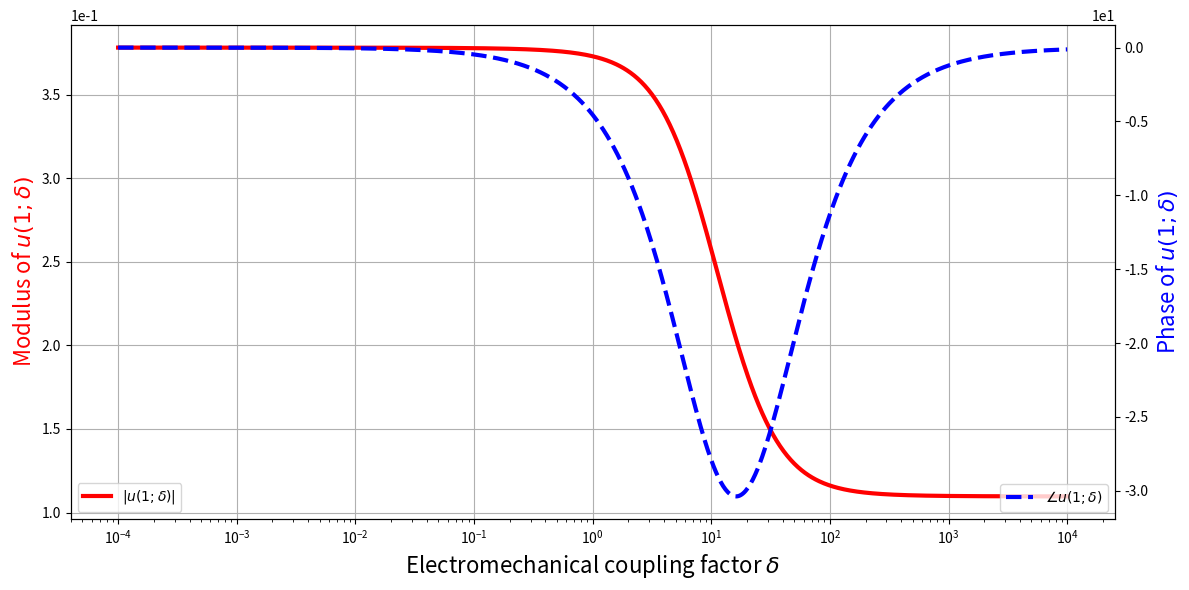

Python code for this plot:
import numpy as np
import matplotlib.pyplot as plt


# beam base structure material constants
lp   = 100.0e-3
Ys   = 100.0e9
rhos = 7.165e3
hs   = 0.25e-3
b    = 20.0e-3
# piezo layer material constants
c11E = 66.0e9
rhop = 7.80e3
hp   = 0.2e-3
ep33S= 15.93e-9
d31  = -190.0e-12
e31  = d31 * c11E
# e31  = -5.35
# external circuit and excitation
fr   = 20
Rl   = 10.0e3


Bp = 2.0e0/3.0e0 * b * ( Ys*hs**3.0e0 + c11E*((hs+hp)**3.0e0 - hs**3.0e0) )
Cp = ep33S * b * lp / 2.0e0 / hp
ep = b * e31 * (hs + hp/2.0e0)
mp = 2.0e0 * b * ( rhos * hs + rhop * hp )

# dimensionless parameters
alpha = ep * np.sqrt(lp / Cp / Bp)
beta  = Rl * Cp * np.sqrt(Bp / mp / lp**4.0e0)
nu    = 2 * np.pi * fr * np.sqrt(mp * lp**4.0e0 / Bp)

eps = alpha*alpha
sqlam = np.sqrt(nu)

xib = 0.5e-3
rd = xib / lp
rv = ep / Cp


x = np.linspace(0.0, 1.0, 10001)

def beam_disp(x, arg_sqlam = sqlam, arg_beta = beta, arg_eps = eps):
    #########  Closed form solutions
    coeff_denom = 2.0 * ( 1 + np.cos(arg_sqlam)*np.cosh(arg_sqlam) + ( 1j * arg_beta * arg_sqlam * arg_eps) / (1 + 1j * arg_beta * arg_sqlam * arg_sqlam ) * ( np.sin(arg_sqlam)*np.cosh(arg_sqlam) + np.cos(arg_sqlam)*np.sinh(arg_sqlam) )  )
    Ae = ( 1 + np.cos(arg_sqlam)*np.cosh(arg_sqlam) - np.sin(arg_sqlam)*np.sinh(arg_sqlam) + ( 2 * 1j * arg_beta * arg_sqlam * arg_eps) / (1 + 1j * arg_beta * arg_sqlam * arg_sqlam ) * np.cos(arg_sqlam)*np.sinh(arg_sqlam) ) / coeff_denom
    Be = ( np.sin(arg_sqlam)*np.cosh(arg_sqlam) + np.cos(arg_sqlam)*np.sinh(arg_sqlam) + ( 2 * 1j * arg_beta * arg_sqlam * arg_eps) / (1 + 1j * arg_beta * arg_sqlam * arg_sqlam ) * np.sin(arg_sqlam)*np.sinh(arg_sqlam) ) / coeff_denom
    Ce = 1.0 - Ae
    De = - Be

    #########  Expansion for the function
    ue = Ae * np.cos(arg_sqlam*x) + Be * np.sin(arg_sqlam*x) + Ce * np.cosh(arg_sqlam*x) + De * np.sinh(arg_sqlam*x) - 1.0

    return ue
def beam_disp_zero(x, arg_sqlam = sqlam, arg_beta = beta):
    #########  Closed form solutions
    coeff_denom = 2.0 * ( 1 + np.cos(arg_sqlam)*np.cosh(arg_sqlam) )
    Ae = ( 1 + np.cos(arg_sqlam)*np.cosh(arg_sqlam) - np.sin(arg_sqlam)*np.sinh(arg_sqlam) ) / coeff_denom
    Be = ( np.sin(arg_sqlam)*np.cosh(arg_sqlam) + np.cos(arg_sqlam)*np.sinh(arg_sqlam) ) / coeff_denom
    Ce = 1.0 - Ae
    De = - Be

    #########  Expansion for the function
    ue = Ae * np.cos(arg_sqlam*x) + Be * np.sin(arg_sqlam*x) + Ce * np.cosh(arg_sqlam*x) + De * np.sinh(arg_sqlam*x) - 1.0

    return ue
def beam_disp_infty(x, arg_sqlam = sqlam, arg_beta = beta):
    #########  Closed form solutions
    coeff_denom = np.sin(arg_sqlam)*np.cosh(arg_sqlam) + np.cos(arg_sqlam)*np.sinh(arg_sqlam)
    Ae = np.cos(arg_sqlam)*np.sinh(arg_sqlam) / coeff_denom
    Be = np.sin(arg_sqlam)*np.sinh(arg_sqlam) / coeff_denom
    Ce = 1.0 - Ae
    De = - Be

    #########  Expansion for the function
    ue = Ae * np.cos(arg_sqlam*x) + Be * np.sin(arg_sqlam*x) + Ce * np.cosh(arg_sqlam*x) + De * np.sinh(arg_sqlam*x) - 1.0

    return ue

print(beta, nu)

x1 = 1.0
delta_list = np.logspace(-4,4,801)

fig, ax1 = plt.subplots(figsize=(12,6))

ax2 = ax1.twinx()
ax1.plot(delta_list, np.abs(beam_disp(x1, sqlam, beta, delta_list)), 'r-' , linewidth=3, label='$|u(1;\\delta)|$')
ax2.plot(delta_list, np.angle(beam_disp(x1, sqlam, beta, delta_list))/np.pi*180, 'b--', linewidth=3, label='$\\angle u(1;\\delta) $')

ax1.ticklabel_format(axis='y', style='sci', scilimits=(0,0))
ax2.ticklabel_format(axis='y', style='sci', scilimits=(0,0))
ax1.set_xscale('log')
ax1.grid(True)


ax1.set_xlabel('Electromechanical coupling factor $\\delta$',fontsize=16)
ax1.set_ylabel('Modulus of $u(1;\\delta)$', color='r',fontsize=16)
ax2.set_ylabel('Phase of $u(1;\\delta)$', color='b',fontsize=16)
ax1.legend(loc = 'lower left')
ax2.legend(loc = 'lower right')

plt.tight_layout()
plt.savefig('fig_sol_analytic_disp_end.jpg',dpi=300)
plt.savefig('fig_sol_analytic_disp_end.eps')
plt.savefig('fig_sol_analytic_disp_end.pdf')
plt.show()







# plt.xlabel('Streamwise position $z$')
# plt.ylabel('Phase of $u(z)$')
# plt.ylim([-1.0e-2,0.1e-2])






